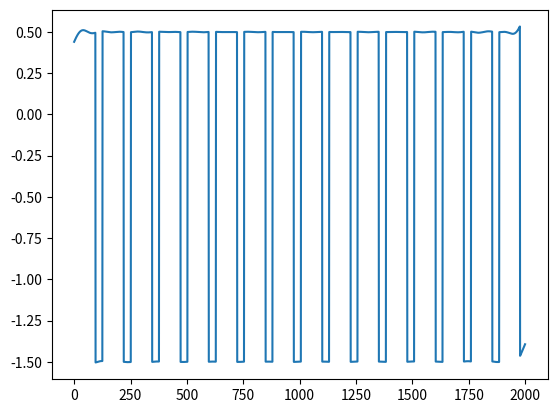

Write Python code to recreate this figure.

#checking various band passes don't effect the phase

import matplotlib.pyplot as plt
from pylab import *
import numpy as np
import math as m

from scipy.signal import butter, lfilter, hilbert

def butter_bandpass(lowcut, highcut, fs, order):
    nyq = 0.5 * fs
    low = lowcut / nyq
    high = highcut / nyq
    b, a = butter(order, [low, high], btype='band')
    return b, a

def butter_bandpass_filter(data, lowcut, highcut, fs, order):
    b, a = butter_bandpass(lowcut, highcut, fs, order=order)
    y = lfilter(b, a, data)
    return y

def make_angle(t):
    while t>2*np.pi:
        t-=2*np.pi
    return t

big_t=2000
sample=np.zeros(big_t)



#slope =0.5
# t1,width=800,200
# freq=.25
# for  t in range(t1,t1+width):
#     sample[t]+=slope*(t-t1)
# for t in range(t1+width,t1+2*width):
#     sample[t]+=slope*(t1+2*width-t)

freq1=.05
freq2=.5

angles=[]

for t in range(0,big_t):
    sample[t]+=m.sin(freq1*t)+m.sin(freq2*t)
    angles.append(make_angle(freq1*t)-np.pi)

band0=.0001
band1=.01

sample_bp=butter_bandpass_filter(sample,band0,band1,1.0,4)
sample_bp_r=butter_bandpass_filter(np.flipud(sample),band0,band1,1.0,4)


sample_fft=np.fft.fft(sample)

for k in range(0,len(sample_fft)):
    if k>40:
        sample_fft[k]=0

sample_ifft=np.fft.ifft(sample_fft)



#plt.plot(sample)
#plt.plot(np.abs(sample_ifft))
#plt.plot(sample_ifft)
#plt.plot(sample_bp)
#plt.plot(sample_bp+sample_bp_r)
#plt.show()

#plt.plot(angles)
plt.plot((np.angle(sample_ifft)-angles)/np.pi)
#plt.plot(np.angle(hilbert(sample_bp)))
#plt.plot(np.angle(hilbert(sample_bp+sample_bp_r)))
plt.show()
print 
